Run: headless pygame with SDL's dummy video driver; simulated clock (each Clock.tick advances the game by its frame time, no real sleeping); random seed 0; keys injected as events and as key.get_pressed() state; mouse plan: one left click at the window centre at the start of phase 2, then a move to the lower-right quarter at the start of phase 3.
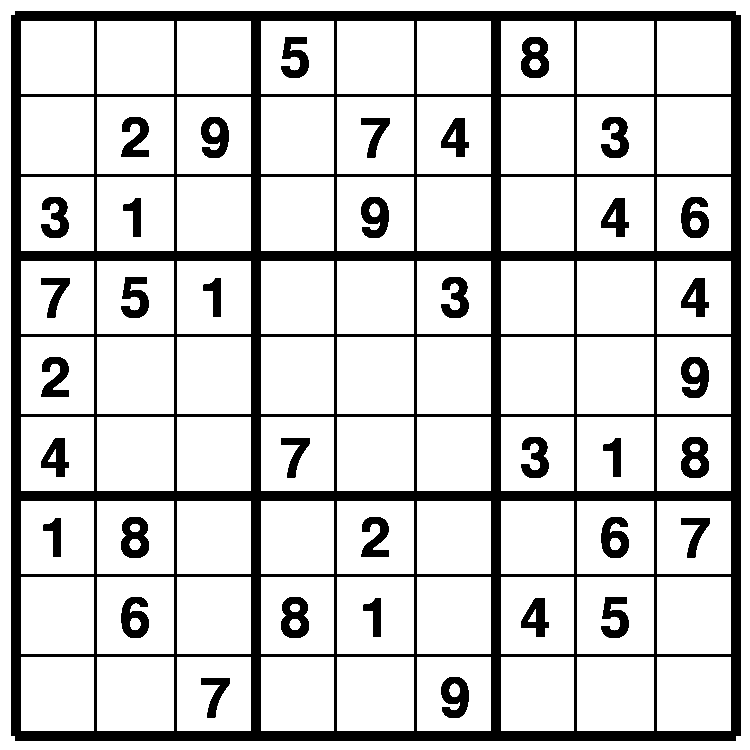
Frame 1 of 4 · flips 1–60 · no input
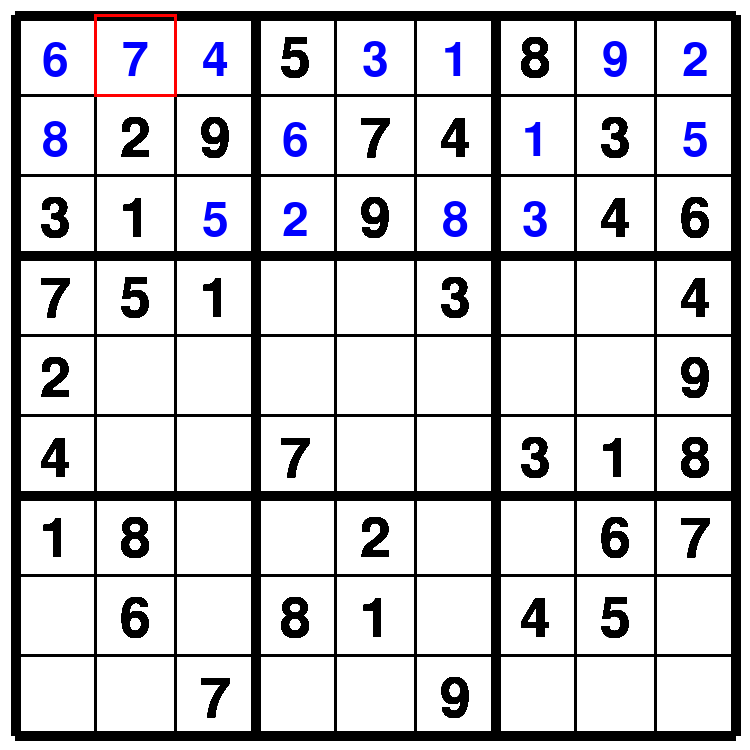
Frame 2 of 4 · flips 61–180 · clicked the window centre · tapped SPACE, RETURN · held RIGHT (→), D
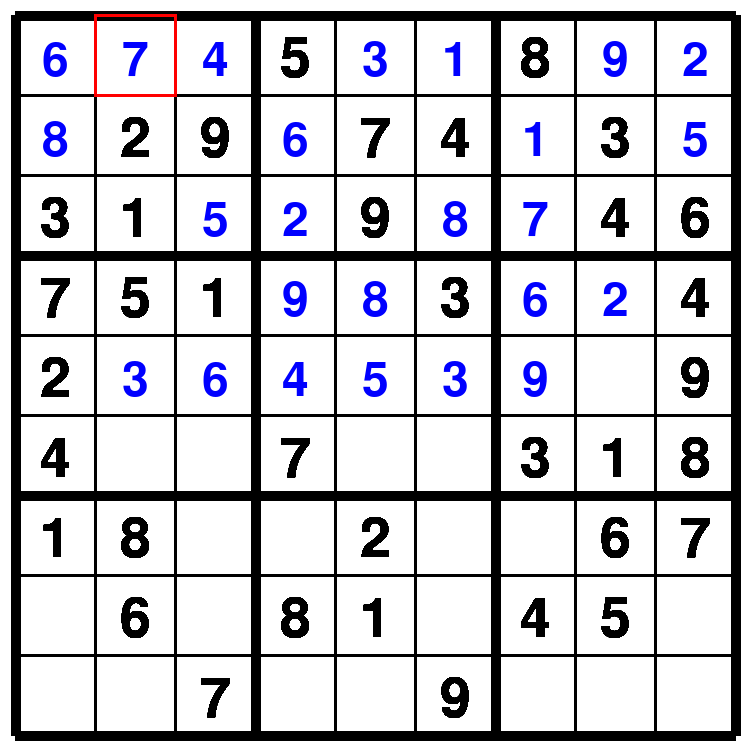
Frame 3 of 4 · flips 181–300 · moved the mouse to the lower-right quarter · held DOWN (↓), S
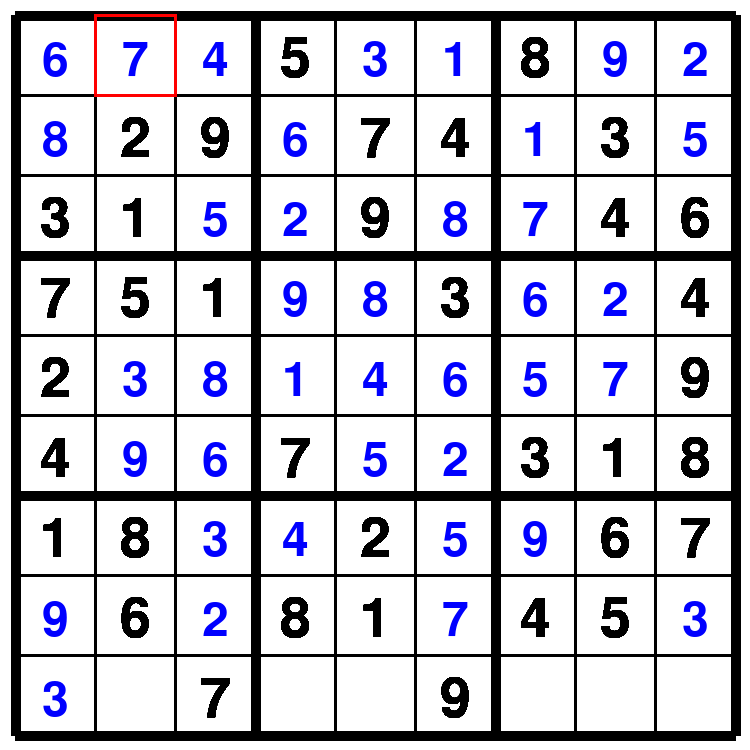
Frame 4 of 4 · flips 301–420 · held LEFT (←), A, UP (↑), W

The pygame program that drew these frames:

import pygame as pg
import sys

pg.init()
size = (750, 750)  # Width, Height
screen = pg.display.set_mode(size)
font = pg.font.SysFont('none', 80)
font2 = pg.font.SysFont('none', 70)
pg.display.set_caption("My pygame Window")
screen.fill((255,255,255))

x=0
y=0
val = 0
diff = 720 / 9#this is a test change to commitsss


number_grid = [
    [0, 0, 0, 5, 0, 0, 8, 0, 0],
    [0, 2, 9, 0, 7, 4, 0, 3, 0],
    [3, 1, 0, 0, 9, 0, 0, 4, 6],
    [7, 5, 1, 0, 0, 3, 0, 0, 4],
    [2, 0, 0, 0, 0, 0, 0, 0, 9],
    [4, 0, 0, 7, 0, 0, 3, 1, 8],
    [1, 8, 0, 0, 2, 0, 0, 6, 7],
    [0, 6, 0, 8, 1, 0, 4, 5, 0],
    [0, 0, 7, 0, 0, 9, 0, 0, 0],
]
    
#     [0, 0, 4, 5, 3, 1, 8, 9, 2],
#     [8, 2, 9, 6, 7, 4, 1, 3, 5],
#     [3, 1, 5, 2, 9, 8, 7, 4, 6],
#     [7, 5, 1, 0, 0, 3, 6, 2, 4],
#     [2, 3, 8, 0, 0, 6, 5, 7, 9],
#     [4, 9, 6, 7, 0, 2, 3, 1, 8],
#     [1, 8, 3, 0, 2, 5, 9, 6, 7],
#     [9, 6, 2, 8, 1, 0, 4, 5, 3],
#     [5, 4, 7, 0, 0, 9, 2, 8, 1],

solve_number_grid = [row[:] for row in number_grid]
# solve_number_grid = number_grid[:]
# print(solve_number_grid)
# target_number = 9
# for row_index, row in enumerate(number_grid):
#     for col_index, number in enumerate(row):
#         if number == target_number:
#             print(f"Number {target_number} found at row {row_index + 1}, column {col_index + 1}")
# print(number_grid[0][5])

def draw():
    
    for i in range(0,10):#looping through from 0-9
        line_width = 10 if i%3 == 0 else 3#changing line width to clearly show the 9 squares 
        #drawing lines
        pg.draw.line(screen,(0,0,0), ((80*i)+15,15),((80*i)+15,735),line_width)
        pg.draw.line(screen,(0,0,0), (15,(80*i)+15),(735,(80*i)+15),line_width)

        # pg.draw.lines(screen, (255,255,255), False, (80,0),(80,720), 3)



def get_cord(pos):
       global x
       x = (pos[0]-15)//diff
       global y
       y = (pos[1]-15)//diff

def clickBox(x, y):
    draw()

    # Check if the left mouse button is pressed
    mouse_clicked = pg.mouse.get_pressed()[0]
    
    # Check if the mouse click occurred within the current box
    mouse_pos = pg.mouse.get_pos()
    if (15 + x * diff) <= mouse_pos[0] <= (15 + (x + 1) * diff) and (15 + y * diff) <= mouse_pos[1] <= (15 + (y + 1) * diff):
        highlight_box(x, y, mouse_clicked)

    # If called from arrow key press, highlight the box in the specified direction
    else:
        if pg.key.get_pressed()[pg.K_LEFT]:
            highlight_box(x, y, False)
        elif pg.key.get_pressed()[pg.K_RIGHT]:
            highlight_box(x, y, False)
        elif pg.key.get_pressed()[pg.K_UP]:
            highlight_box(x, y, False)
        elif pg.key.get_pressed()[pg.K_DOWN]:
            highlight_box(x, y, False)

def highlight_box(x, y, mouse_clicked):
    if mouse_clicked:
        for i in range(2):
            pg.draw.line(screen, (255, 0, 0), ((x * diff - 1) + 15, (y + i) * diff + 15), (x * diff + diff + 1 + 15, (y + i) * diff + 15), 3)
            pg.draw.line(screen, (255, 0, 0), ((x + i) * diff + 15, y * diff + 15), ((x + i) * diff + 15, y * diff + diff + 15), 3)
        print(f'Clicked on box ({x}, {y})')
    else:
        for i in range(2):
            pg.draw.line(screen, (255, 0, 0), ((x * diff - 1) + 15, (y + i) * diff + 15), (x * diff + diff + 1 + 15, (y + i) * diff + 15), 3)
            pg.draw.line(screen, (255, 0, 0), ((x + i) * diff + 15, y * diff + 15), ((x + i) * diff + 15, y * diff + diff + 15), 3)



#function to solve the sudoku puzzle using backtracking
# so it will go through the grid and check if the number is valid, if it isnt it will go back and change the number
# def solve(grid, r, c):
#     if r == 9:
#         return True
#     elif c == 9:
#         # Move to the next row first, then reset the column index to 0
#         return solve(grid, r + 1, 0)
#     elif grid[r][c] != 0:
#         return solve(grid, r, c + 1)
#     else:
#         for k in range(1, 10):
#             if valid(grid, r, c, k):
#                 grid[r][c] = k
#                 draw_val(k, r, c)
#                 pg.display.flip()
#                 pg.time.delay(50)
#                 # Move to the next column within the same row
#                 return solve(grid, r, c + 1)
#             else:
#                 grid[r][c] = 0
#                 if c == 0:
#                     return solve(grid, r-1, c)
#                 else:
#                     return solve(grid , r ,c-1)
                
#         return False


#function to check if board is complete
def checkFinish(grid,i,j):
    while grid[i][j]!= 0:
        if i<8:
            i+= 1
        elif i == 8 and j<8:
            i = 0
            j+= 1
        elif i == 8 and j == 8:
            return True
    return False
    # pg.event.pump()
    # for it in range(1, 10):
    #     if valid(grid, i, j, it)== True:
    #             grid[i][j]= it
    #             global x, y
    #             x = i
    #             y = j
    #             # white color background
    #             screen.fill((255, 255, 255))
    #             draw()
    #             clickBox()
    #             pg.display.update()
    #             pg.time.delay(20)
    #             if solve(grid, i, j)== 1:
    #                 return True
    #             else:
    #                 grid[i][j]= 0
    #             # white color background\
    #             screen.fill((255, 255, 255))

    #             draw()
    #             clickBox()
    #             pg.display.update()
    #             pg.time.delay(50)
    # return False

                
def result():
    text_congratulations = font.render("CONGRATULATIONS YOU", 1, (0, 0, 255))

    # Render the second line
    text_won = font.render("WON", 1, (0, 0, 255))

    # Blit the first line onto the screen
    screen.blit(text_congratulations, (20, 500))

    # Calculate the position for the second line (under the first line)
    text_won_x = 300
    text_won_y = 500 + text_congratulations.get_height() + 5  # Adjust the vertical spacing as needed

    # Blit the second line onto the screen
    screen.blit(text_won, (text_won_x, text_won_y))
                
           
        # if pos[0] in range(0,80) and pos[1] in range(0,80):
            
        #     
        # elif pos[0] in range(80,160) and pos[1] in range(0,80):
        #     print("Box 2 clicked")




        
draw()
def draw_numbers():
    row = 0
    offset = 35
    while row < 9:
    
        col = 0
        while col < 9:
            number = number_grid[row][col]
            if number != 0 :

                # text_rect = text.get_rect()
                text = font.render(str(number), True, (0,0,0))
                # text_rect.center = ((col*80)+40, (row*80)+40)
                screen.blit(text, ((col*80) + offset+5, (row*80) + offset-2))
            
            col +=1
        row +=1

#function to enter a value
def draw_val(val,x,y):
    grid_x = int(x)
    grid_y = int(y)
    # print('these are the grid coords',grid_x,grid_y)
    #debugging
    # grid_x = int(x // diff)
    # grid_y = int(y // diff)
    # print('the number in this cell is ',number_grid[grid_y][grid_x])
    # print(grid_y,grid_x)
    if number_grid[grid_y][grid_x] == 0:
        # print('this square is empty')
        pg.draw.rect(screen, (255,255,255), ((x * diff+6)+15, (y * diff+6)+15, diff-13, diff-13))

        text1 = font2.render(str(val), 1, (0, 0, 255))
        screen.blit(text1, (x * diff+42, y * diff+37))

#function to check if the value works for the sudoky board,
#so that there is not the same number in the 3x3 square or in the row or column
def valid(grid, x, y, val):
    x = int(x)
    y = int(y)
    if grid[x][y] == val:
        return 'duplicate'
    # Check row
    row = grid[x]
    if val in row:
        return False

    # Check column
    col = [grid[i][y] for i in range(9)]
    if val in col:
        return False

    # Check 3x3 box
    box_x = x // 3 * 3
    box_y = y // 3 * 3
    for i in range(box_x, box_x + 3):
        for j in range(box_y, box_y + 3):
            if grid[i][j] == val:
                return False

    # Return True if the number is valid, False if it isn't
    return True

# def find_empty_cell(board):
#     for i in range(len(board)):
#         for j in range(len(board[i])):
#             if board[i][j] == 0:
#                 return i, j
        
def solve(grid, row, col):
   
    
    if (row == 8 and col == 9):
        return True
       
    
    if col == 9:
        row += 1
        col = 0
 
    
    if grid[row][col] > 0:
        return solve(grid, row, col + 1)
    for num in range(1, 9 + 1, 1):
       
        
        if valid(grid, row, col, num):
           
            
            grid[row][col] = num
            draw_val(num, col, row)
            pg.display.flip()
            pg.time.delay(20)
 
            
            if solve(grid, row, col + 1):
                return True
 

        grid[row][col] = 0
        draw_val(num, col, row)
        pg.display.flip()
        pg.time.delay(20)
    return False




# mouse_clicked = False
res = 0
validNum = False
run = True
while run == True:
    for event in pg.event.get():  
        if event.type == pg.QUIT:
           run = False
           pg.quit()  
           sys.exit()
        if event.type == pg.MOUSEBUTTONDOWN:
            pos = pg.mouse.get_pos()
            get_cord(pg.mouse.get_pos())
            # mouse_clicked = True
            clickBox(x,y)
            pg.display.flip()
            pg.time.delay(50)
        if event.type == pg.KEYDOWN:
            if event.key == pg.K_LEFT:
                x-= 1
                clickBox(x,y)
                
            if event.key == pg.K_RIGHT:
                x+= 1
                clickBox(x,y)
                
            if event.key == pg.K_UP:
                y-= 1
                clickBox(x,y)
                
            if event.key == pg.K_DOWN:
                y+= 1
                clickBox(x,y)
                
                
            if event.key == pg.K_1 or event.key == pg.K_KP1:
                val = 1
            if event.key == pg.K_2 or event.key == pg.K_KP2:
                val = 2
            if event.key == pg.K_3 or event.key == pg.K_KP3:
                val = 3
            if event.key == pg.K_4 or event.key == pg.K_KP4:
                val = 4
            if event.key == pg.K_5 or event.key == pg.K_KP5:
                val = 5
            if event.key == pg.K_6 or event.key == pg.K_KP6:
                val = 6
            if event.key == pg.K_7 or event.key == pg.K_KP7:
                val = 7
            if event.key == pg.K_8 or event.key == pg.K_KP8:
                val = 8
            if event.key == pg.K_9 or event.key == pg.K_KP9:
                val = 9
            if event.key == pg.K_BACKSPACE:
                # Reset number
                val = 0
                solve_number_grid[int(y)][int(x)] = 0
                # Clear input box
                pg.draw.rect(screen, (255,255,255), ((x * diff+6)+15, (y * diff+6)+15, diff-13, diff-13))
            if event.key == pg.K_SPACE:
                val = 0
                print('space clicked')

                solve(solve_number_grid,0,0)
                # draw_numbers()
                pg.display.flip()
                # print(solve_number_grid)
            
        
        if val != 0:
            # get_cord(pg.mouse.get_pos())
            
            if valid(solve_number_grid,y,x,val) == 'duplicate':
                print('dupe')
                validNum = True
            elif valid(solve_number_grid,y,x,val) == True:
                solve_number_grid[int(y)][int(x)] = val
                pg.draw.rect(screen, (0,0,255), ((x * diff+6)+15, (y * diff+6)+15, diff-13, diff-13))
                pg.display.flip()
                pg.time.delay(100)
                pg.draw.rect(screen, (255,255,255), ((x * diff+6)+15, (y * diff+6)+15, diff-13, diff-13))
                validNum = True
                print('it works')
            if validNum == False:
                pg.draw.rect(screen, (255,0,0), ((x * diff+3)+15, (y * diff+3)+15, diff-7, diff-7))
                pg.display.flip()
                pg.time.delay(100)
                pg.draw.rect(screen, (255,255,255), ((x * diff+3)+15, (y * diff+3)+15, diff-7, diff-7))
            elif validNum == True:
                draw_val(val,x,y)
                validNum = False
            
            # pg.display.flip()
            
            val = 0
            # pg.time.delay(50)
            # mouse_clicked = False
        if checkFinish(solve_number_grid,0,0) == True:
            res = 1
        if res == 1:
            result()

    

    
    draw_numbers()#this is the function to draw the numbers he
    pg.display.flip()





    
